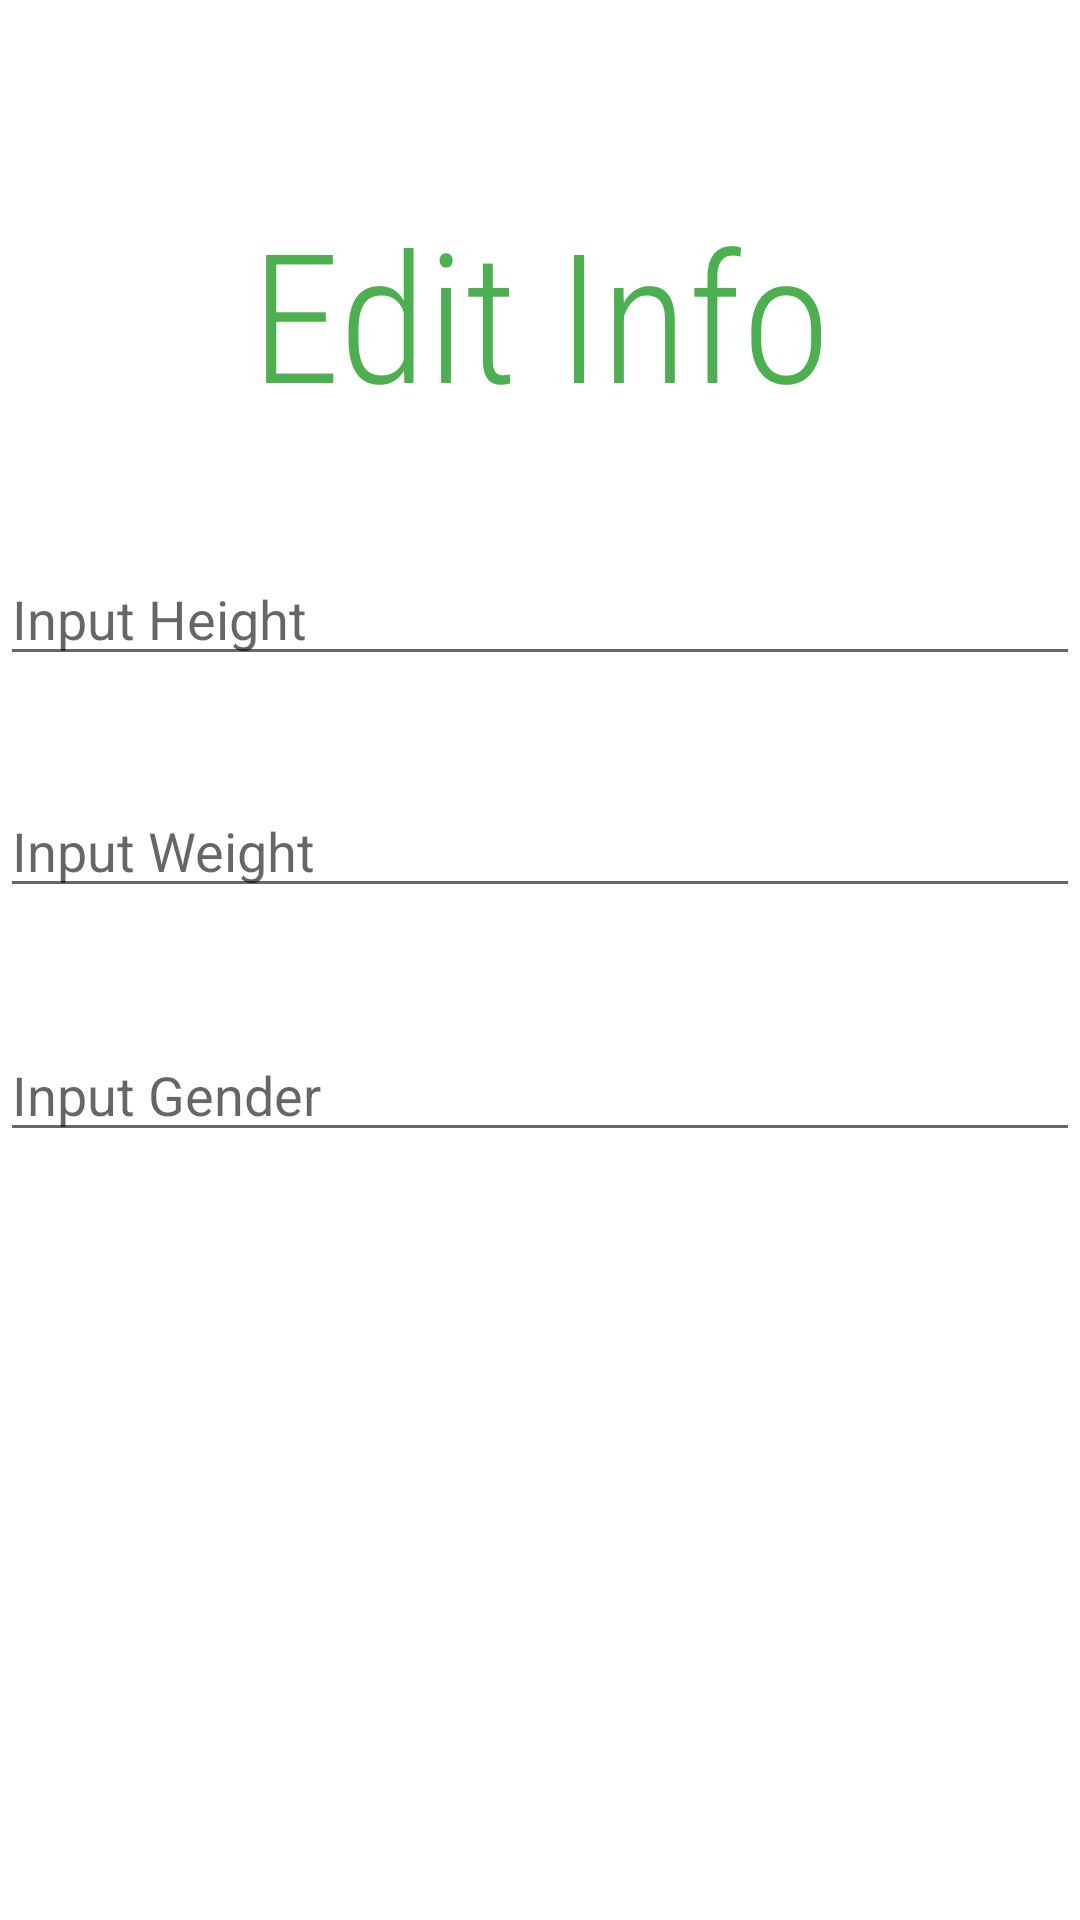

Produce the Android XML layout that renders to this screen, including the resource entries it uses.
<!-- AndroidManifest.xml: application theme Theme.GreenPlate -->
<!-- res/layout/fragment_edit_stats.xml -->
<?xml version="1.0" encoding="utf-8"?>
<androidx.constraintlayout.widget.ConstraintLayout xmlns:android="http://schemas.android.com/apk/res/android"
    xmlns:app="http://schemas.android.com/apk/res-auto"
    xmlns:tools="http://schemas.android.com/tools"
    android:layout_width="match_parent"
    android:theme="@style/ThemeOverlay.AppCompat.navTheme2"
    android:layout_height="match_parent">

    <Button
        android:id="@+id/saveStats"
        android:layout_width="wrap_content"
        android:layout_height="wrap_content"
        android:layout_marginStart="157dp"
        android:layout_marginTop="477dp"
        android:layout_marginEnd="166dp"
        android:layout_marginBottom="206dp"
        android:text="Save"
        app:layout_constraintBottom_toBottomOf="parent"
        app:layout_constraintEnd_toEndOf="parent"
        app:layout_constraintStart_toStartOf="parent"
        app:layout_constraintTop_toTopOf="parent" />

    <TextView
        android:id="@+id/editInfoTitle"
        android:layout_width="332dp"
        android:layout_height="92dp"
        android:layout_marginTop="64dp"
        android:fontFamily="sans-serif-condensed-light"
        android:text="Edit Info"
        android:textAlignment="center"
        android:textColor="#4CAF50"
        android:textSize="60sp"
        app:layout_constraintEnd_toEndOf="parent"
        app:layout_constraintHorizontal_bias="0.5"
        app:layout_constraintStart_toStartOf="parent"
        app:layout_constraintTop_toTopOf="parent" />

    <com.google.android.material.textfield.TextInputLayout
        android:layout_width="409dp"
        android:layout_height="wrap_content"
        tools:layout_editor_absoluteX="1dp"
        tools:layout_editor_absoluteY="209dp">

    </com.google.android.material.textfield.TextInputLayout>

    <com.google.android.material.textfield.TextInputLayout
        android:layout_width="409dp"
        android:layout_height="wrap_content"
        tools:layout_editor_absoluteX="1dp"
        tools:layout_editor_absoluteY="354dp">

    </com.google.android.material.textfield.TextInputLayout>

    <com.google.android.material.textfield.TextInputEditText
        android:id="@+id/userHeightInput"
        android:layout_width="match_parent"
        android:layout_height="wrap_content"
        android:layout_marginTop="184dp"
        android:hint="Input Height"
        app:layout_constraintTop_toTopOf="parent"
        android:inputType="number"
        tools:layout_editor_absoluteX="16dp" />

    <com.google.android.material.textfield.TextInputEditText
        android:id="@+id/userWeightInput"
        android:layout_width="match_parent"
        android:layout_height="wrap_content"
        android:layout_marginTop="36dp"
        android:hint="Input Weight"
        android:inputType="number"
        app:layout_constraintEnd_toEndOf="parent"
        app:layout_constraintTop_toBottomOf="@+id/userHeightInput" />

    <com.google.android.material.textfield.TextInputLayout
        android:layout_width="409dp"
        android:layout_height="wrap_content"
        tools:layout_editor_absoluteX="1dp"
        tools:layout_editor_absoluteY="411dp">

    </com.google.android.material.textfield.TextInputLayout>

    <com.google.android.material.textfield.TextInputEditText
        android:id="@+id/userGenderInput"
        android:layout_width="match_parent"
        android:layout_height="wrap_content"
        android:layout_marginTop="40dp"
        android:hint="Input Gender"
        app:layout_constraintTop_toBottomOf="@+id/userWeightInput"
        tools:layout_editor_absoluteX="0dp" />
</androidx.constraintlayout.widget.ConstraintLayout>
<!-- resources referenced by this layout -->
<resources>
  <style name="ThemeOverlay.AppCompat.navTheme2">
          <item name="colorPrimary">@color/green</item>
      </style>
  <style name="Theme.GreenPlate" parent="Base.Theme.GreenPlate" />
  <color name="green">#45813D</color>
  <style name="Base.Theme.GreenPlate" parent="Theme.MaterialComponents.DayNight.NoActionBar">
          
          
          <item name="colorPrimary">@color/white2</item>
          <item name="colorPrimaryVariant">@color/white</item>
          <item name="android:textColorPrimary">@color/green3</item>
          <item name="android:statusBarColor">@color/green2</item>
      </style>
  <color name="white2">#f7ffd9</color>
  <color name="white">#FFFFFFFF</color>
  <color name="green3">#173c04</color>
  <color name="green2">#679B61</color>
</resources>
